Run: headless pygame with SDL's dummy video driver; simulated clock (each Clock.tick advances the game by its frame time, no real sleeping); random seed 0; keys injected as events and as key.get_pressed() state; no mouse input.
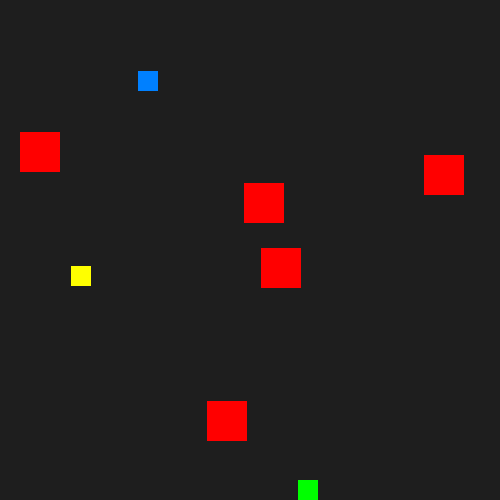
Frame 1 of 4 · flips 1–60 · no input
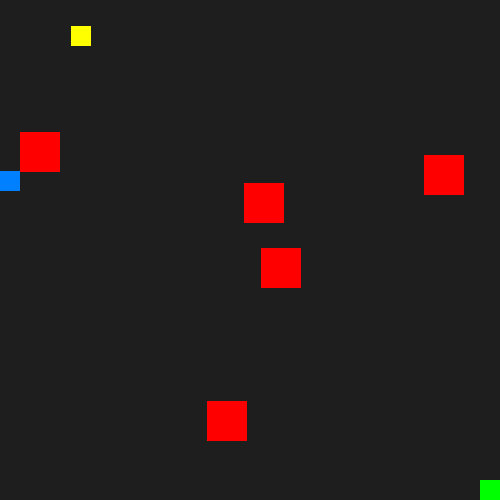
Frame 2 of 4 · flips 61–180 · tapped SPACE, RETURN · held RIGHT (→), D
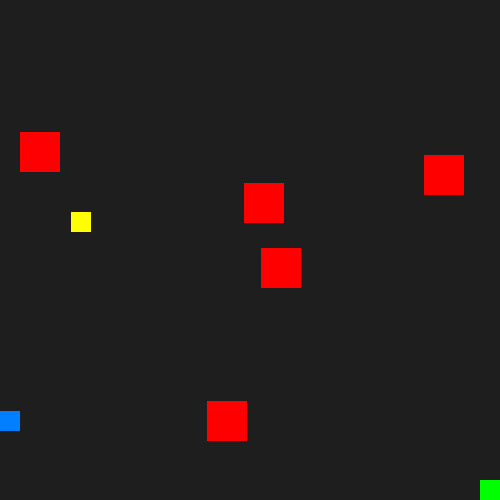
Frame 3 of 4 · flips 181–300 · held DOWN (↓), S
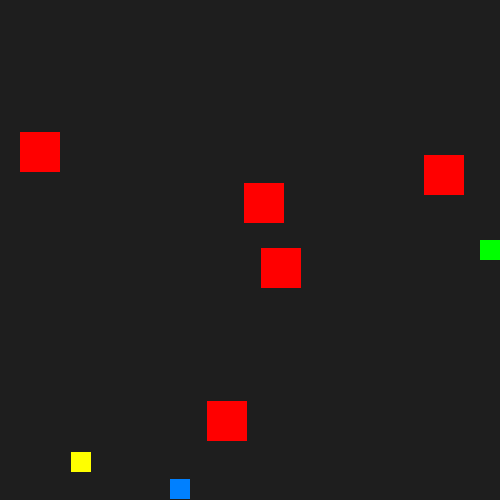
Frame 4 of 4 · flips 301–420 · held LEFT (←), A, UP (↑), W

The pygame program that drew these frames:

import pygame
import random

# Configuración de la pantalla
ANCHO, ALTO = 500, 500
COLOR_FONDO = (30, 30, 30)

# Configuración del agente
TAMANIO_AGENTE = 20
COLOR_AGENTE = (0, 255, 0)
VELOCIDAD_AGENTE = 2

# MEJORA (profe): múltiples agentes para observar su interacción
NUMERO_AGENTES = 3
COLORES_AGENTES = [COLOR_AGENTE, (0, 128, 255), (255, 255, 0)]

# MEJORA (profe): optimizar el cambio de dirección usando heurísticas
# en lugar de elección aleatoria (tecla H para alternar el modo)
MODO_HEURISTICA = True
PASOS_SENSOR = 8  # pasos que "ve" el agente hacia adelante

# Configuración de los obstáculos
COLOR_OBSTACULO = (255, 0, 0)
NUMERO_OBSTACULOS = 5
TAMANIO_OBSTACULO = 40

# Inicialización de Pygame
pygame.init()
pantalla = pygame.display.set_mode((ANCHO, ALTO))
pygame.display.set_caption("Agente Reactivo")

print("Controles: flechas = mover el agente verde (manual) | M = manual SI/NO | H = heuristica SI/NO")

# Posición inicial del agente
agente_x = random.randint(0, ANCHO - TAMANIO_AGENTE)
agente_y = random.randint(0, ALTO - TAMANIO_AGENTE)
direccion = random.choice(["ARRIBA", "ABAJO", "IZQUIERDA", "DERECHA"])

# Generar obstáculos en posiciones aleatorias
obstaculos = []
for _ in range(NUMERO_OBSTACULOS):
    obs_x = random.randint(0, ANCHO - TAMANIO_OBSTACULO)
    obs_y = random.randint(0, ALTO - TAMANIO_OBSTACULO)
    obstaculos.append(pygame.Rect(obs_x, obs_y, TAMANIO_OBSTACULO, TAMANIO_OBSTACULO))

# MEJORA (profe): múltiples agentes. El primero (verde) se puede
# controlar manualmente con las flechas para compararlo con los reactivos.
agentes = []
for i in range(NUMERO_AGENTES):
    agentes.append({
        "x": random.randint(0, ANCHO - TAMANIO_AGENTE),
        "y": random.randint(0, ALTO - TAMANIO_AGENTE),
        "direccion": random.choice(["ARRIBA", "ABAJO", "IZQUIERDA", "DERECHA"]),
        "color": COLORES_AGENTES[i % len(COLORES_AGENTES)],
        "manual": i == 0,
    })

# MEJORA (profe): control manual del primer agente (tecla M para activar/desactivar)
control_manual = True


# Función para mover el agente
def mover_agente(x, y, direccion):
    if direccion == "ARRIBA":
        y -= VELOCIDAD_AGENTE
    elif direccion == "ABAJO":
        y += VELOCIDAD_AGENTE
    elif direccion == "IZQUIERDA":
        x -= VELOCIDAD_AGENTE
    elif direccion == "DERECHA":
        x += VELOCIDAD_AGENTE
    return x, y


# Función para verificar colisión (bordes, obstáculos y otros agentes)
def verificar_colision(x, y, indice_agente=None):
    rectangulo_agente = pygame.Rect(x, y, TAMANIO_AGENTE, TAMANIO_AGENTE)
    if x < 0 or x > ANCHO - TAMANIO_AGENTE or y < 0 or y > ALTO - TAMANIO_AGENTE:
        return True  # Colisión con los bordes
    for obs in obstaculos:
        if rectangulo_agente.colliderect(obs):
            return True  # Colisión con un obstáculo
    # MEJORA (profe): interacción entre agentes (se evitan entre sí)
    for i, agente in enumerate(agentes):
        if i != indice_agente:
            rect_otro = pygame.Rect(agente["x"], agente["y"], TAMANIO_AGENTE, TAMANIO_AGENTE)
            if rectangulo_agente.colliderect(rect_otro):
                return True  # Colisión con otro agente
    return False


# MEJORA (profe): espacio libre en una dirección (sensor sencillo hacia adelante)
def espacio_libre(x, y, direccion):
    pasos = 0
    while pasos < PASOS_SENSOR:
        x, y = mover_agente(x, y, direccion)
        if verificar_colision(x, y):
            break
        pasos += 1
    return pasos


# MEJORA (profe): nueva dirección con heurística: elige la dirección con
# más espacio libre en lugar de una elección totalmente aleatoria.
def nueva_direccion(indice_agente):
    x = agentes[indice_agente]["x"]
    y = agentes[indice_agente]["y"]
    direcciones = ["ARRIBA", "ABAJO", "IZQUIERDA", "DERECHA"]
    random.shuffle(direcciones)

    if MODO_HEURISTICA:
        mejor_direccion = agentes[indice_agente]["direccion"]
        mejor_espacio = -1
        for d in direcciones:
            nx, ny = mover_agente(x, y, d)
            if not verificar_colision(nx, ny, indice_agente):
                espacio = espacio_libre(x, y, d)
                if espacio > mejor_espacio:
                    mejor_espacio = espacio
                    mejor_direccion = d
        return mejor_direccion
    else:
        # Comportamiento original: cambio de dirección aleatorio
        return random.choice(direcciones)


# Bucle principal
ejecutando = True
while ejecutando:
    pygame.time.delay(20)

    # Verificar eventos (cierre de ventana y teclas del control manual)
    for evento in pygame.event.get():
        if evento.type == pygame.QUIT:
            ejecutando = False
        elif evento.type == pygame.KEYDOWN:
            # MEJORA (profe): control manual con las flechas del teclado
            if evento.key == pygame.K_UP:
                agentes[0]["direccion"] = "ARRIBA"
            elif evento.key == pygame.K_DOWN:
                agentes[0]["direccion"] = "ABAJO"
            elif evento.key == pygame.K_LEFT:
                agentes[0]["direccion"] = "IZQUIERDA"
            elif evento.key == pygame.K_RIGHT:
                agentes[0]["direccion"] = "DERECHA"
            elif evento.key == pygame.K_m:
                control_manual = not control_manual
                print("Modo manual: " + ("SI" if control_manual else "NO"))
            elif evento.key == pygame.K_h:
                MODO_HEURISTICA = not MODO_HEURISTICA
                print("Heuristica: " + ("SI" if MODO_HEURISTICA else "NO"))

    # Mover los agentes
    for i, agente in enumerate(agentes):
        if agente["manual"] and control_manual:
            # Modo manual: avanza solo si no hay colisión; el jugador decide el giro
            nuevo_x, nuevo_y = mover_agente(agente["x"], agente["y"], agente["direccion"])
            if not verificar_colision(nuevo_x, nuevo_y, i):
                agente["x"], agente["y"] = nuevo_x, nuevo_y
        else:
            # Modo reactivo: si hay colisión, cambiar dirección
            nuevo_x, nuevo_y = mover_agente(agente["x"], agente["y"], agente["direccion"])
            if verificar_colision(nuevo_x, nuevo_y, i):
                agente["direccion"] = nueva_direccion(i)
            else:
                agente["x"], agente["y"] = nuevo_x, nuevo_y

    # Dibujar el entorno
    pantalla.fill(COLOR_FONDO)
    for agente in agentes:
        pygame.draw.rect(pantalla, agente["color"], (agente["x"], agente["y"], TAMANIO_AGENTE, TAMANIO_AGENTE))
    for obs in obstaculos:
        pygame.draw.rect(pantalla, COLOR_OBSTACULO, obs)

    pygame.display.update()

# Cerrar Pygame
pygame.quit()
